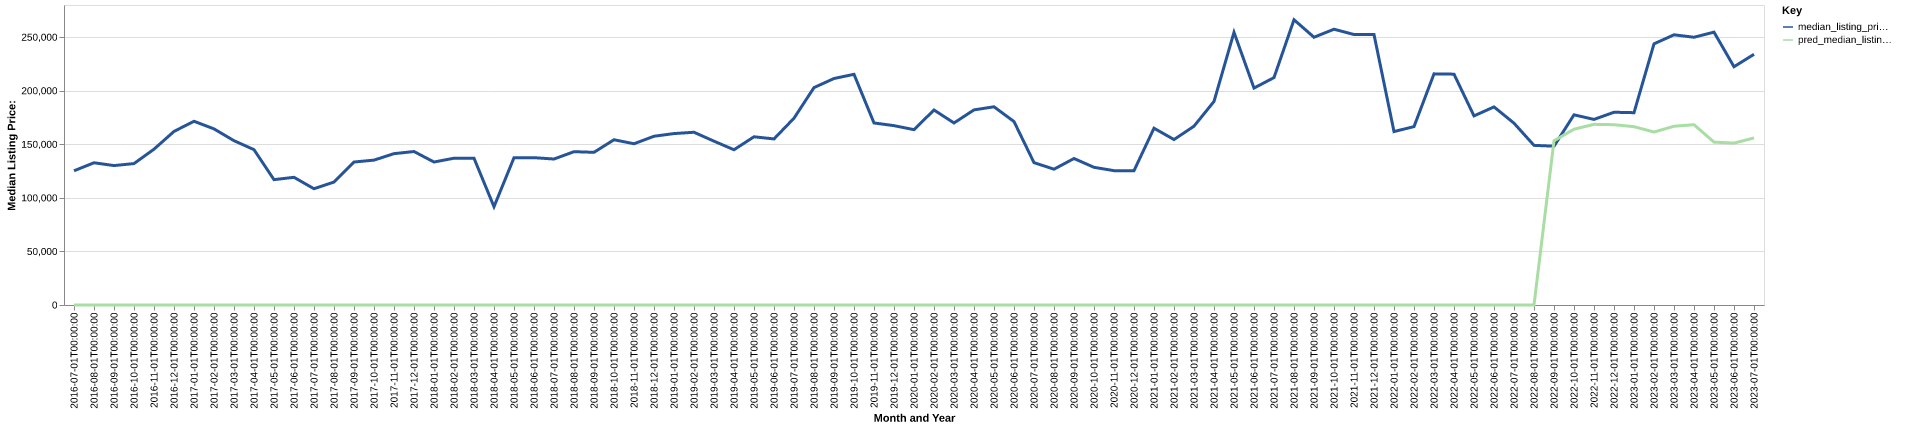

The file beside this chart, header and first rows:
date, time_idx, median_listing_price, thirty_year_interest_rate_five, month, county_name, active_listing_count, median_days_on_market, pred_median_listing_price, month_year
2016-07-01, 0, 125250, 3.72, 7, bath, ky, 32.0, 65.0, 0, Jul-2016
2016-08-01, 1, 132750, 3.73, 8, bath, ky, 33.0, 79.0, 0, Aug-2016
2016-09-01, 2, 130125, 3.66, 9, bath, ky, 41.0, 84.0, 0, Sep-2016
2016-10-01, 3, 132000, 3.64, 10, bath, ky, 40.0, 102.0, 0, Oct-2016
2016-11-01, 4, 145425, 3.66, 11, bath, ky, 37.0, 128.0, 0, Nov-2016
2016-12-01, 5, 162000, 3.48, 12, bath, ky, 32.0, 127.0, 0, Dec-2016
2017-01-01, 6, 171500, 3.45, 1, bath, ky, 27.0, 99.0, 0, Jan-2017
2017-02-01, 7, 164375, 3.5, 2, bath, ky, 25.0, 106.0, 0, Feb-2017
2017-03-01, 8, 153350, 3.52, 3, bath, ky, 25.0, 98.0, 0, Mar-2017
2017-04-01, 9, 145000, 4.03, 4, bath, ky, 27.0, 101.0, 0, Apr-2017
2017-05-01, 10, 117000, 4.32, 5, bath, ky, 29.0, 107.0, 0, May-2017
2017-06-01, 11, 119175, 4.2, 6, bath, ky, 31.0, 98.0, 0, Jun-2017
2017-07-01, 12, 108500, 4.19, 7, bath, ky, 30.0, 103.0, 0, Jul-2017
2017-08-01, 13, 114750, 4.3, 8, bath, ky, 33.0, 115.0, 0, Aug-2017
2017-09-01, 14, 133450, 4.1, 9, bath, ky, 28.0, 107.0, 0, Sep-2017
2017-10-01, 15, 135225, 4.05, 10, bath, ky, 28.0, 65.0, 0, Oct-2017
2017-11-01, 16, 141250, 3.94, 11, bath, ky, 28.0, 70.0, 0, Nov-2017
2017-12-01, 17, 143250, 4.03, 12, bath, ky, 26.0, 94.0, 0, Dec-2017
2018-01-01, 18, 133450, 3.93, 1, bath, ky, 25.0, 115.0, 0, Jan-2018
2018-02-01, 19, 137000, 3.83, 2, bath, ky, 24.0, 120.0, 0, Feb-2018
2018-03-01, 20, 137000, 3.94, 3, bath, ky, 23.0, 72.0, 0, Mar-2018
2018-04-01, 21, 91750, 3.95, 4, bath, ky, 24.0, 69.0, 0, Apr-2018
2018-05-01, 22, 137450, 3.99, 5, bath, ky, 19.0, 68.0, 0, May-2018
2018-06-01, 23, 137500, 4.15, 6, bath, ky, 21.0, 70.0, 0, Jun-2018
2018-07-01, 24, 136250, 4.4, 7, bath, ky, 25.0, 59.0, 0, Jul-2018
2018-08-01, 25, 143100, 4.46, 8, bath, ky, 29.0, 41.0, 0, Aug-2018
2018-09-01, 26, 142500, 4.58, 9, bath, ky, 32.0, 40.0, 0, Sep-2018
2018-10-01, 27, 154250, 4.66, 10, bath, ky, 33.0, 68.0, 0, Oct-2018
2018-11-01, 28, 150500, 4.62, 11, bath, ky, 31.0, 86.0, 0, Nov-2018
2018-12-01, 29, 157500, 4.54, 12, bath, ky, 28.0, 117.0, 0, Dec-2018
2019-01-01, 30, 160000, 4.6, 1, bath, ky, 25.0, 133.0, 0, Jan-2019
2019-02-01, 31, 161225, 4.72, 2, bath, ky, 26.0, 147.0, 0, Feb-2019
2019-03-01, 32, 152907, 4.9, 3, bath, ky, 23.0, 125.0, 0, Mar-2019
2019-04-01, 33, 144907, 4.94, 4, bath, ky, 22.0, 86.0, 0, Apr-2019
2019-05-01, 34, 157000, 4.75, 5, bath, ky, 25.0, 109.0, 0, May-2019
2019-06-01, 35, 155000, 4.51, 6, bath, ky, 21.0, 108.0, 0, Jun-2019
2019-07-01, 36, 174350, 4.41, 7, bath, ky, 23.0, 88.0, 0, Jul-2019
2019-08-01, 37, 202909, 4.41, 8, bath, ky, 20.0, 90.0, 0, Aug-2019
2019-09-01, 38, 211398, 4.2, 9, bath, ky, 20.0, 95.0, 0, Sep-2019
2019-10-01, 39, 215307, 4.14, 10, bath, ky, 19.0, 101.0, 0, Oct-2019
2019-11-01, 40, 169900, 3.84, 11, bath, ky, 18.0, 103.0, 0, Nov-2019
2019-12-01, 41, 167400, 3.81, 12, bath, ky, 16.0, 123.0, 0, Dec-2019
2020-01-01, 42, 163675, 3.75, 1, bath, ky, 18.0, 93.0, 0, Jan-2020
2020-02-01, 43, 182000, 3.73, 2, bath, ky, 15.0, 106.0, 0, Feb-2020
2020-03-01, 44, 169900, 3.78, 3, bath, ky, 13.0, 89.0, 0, Mar-2020
2020-04-01, 45, 182100, 3.75, 4, bath, ky, 12.0, 119.0, 0, Apr-2020
2020-05-01, 46, 185000, 3.74, 5, bath, ky, 14.0, 120.0, 0, May-2020
2020-06-01, 47, 171200, 3.72, 6, bath, ky, 14.0, 151.0, 0, Jun-2020
2020-07-01, 48, 132875, 3.49, 7, bath, ky, 12.0, 96.0, 0, Jul-2020
2020-08-01, 49, 126750, 3.65, 8, bath, ky, 9.0, 98.0, 0, Aug-2020
2020-09-01, 50, 136725, 3.33, 9, bath, ky, 12.0, 93.0, 0, Sep-2020
2020-10-01, 51, 128500, 3.28, 10, bath, ky, 13.0, 81.0, 0, Oct-2020
2020-11-01, 52, 125375, 3.21, 11, bath, ky, 11.0, 59.0, 0, Nov-2020
2020-12-01, 53, 125375, 3.07, 12, bath, ky, 6.0, 116.0, 0, Dec-2020
2021-01-01, 54, 165000, 2.99, 1, bath, ky, 5.0, 99.0, 0, Jan-2021
2021-02-01, 55, 154425, 2.93, 2, bath, ky, 5.0, 33.0, 0, Feb-2021
2021-03-01, 56, 166900, 2.88, 3, bath, ky, 6.0, 43.0, 0, Mar-2021
2021-04-01, 57, 189975, 2.84, 4, bath, ky, 7.0, 49.0, 0, Apr-2021
2021-05-01, 58, 254500, 2.71, 5, bath, ky, 4.0, 59.0, 0, May-2021
2021-06-01, 59, 202475, 2.79, 6, bath, ky, 6.0, 64.0, 0, Jun-2021
... 25 more rows
